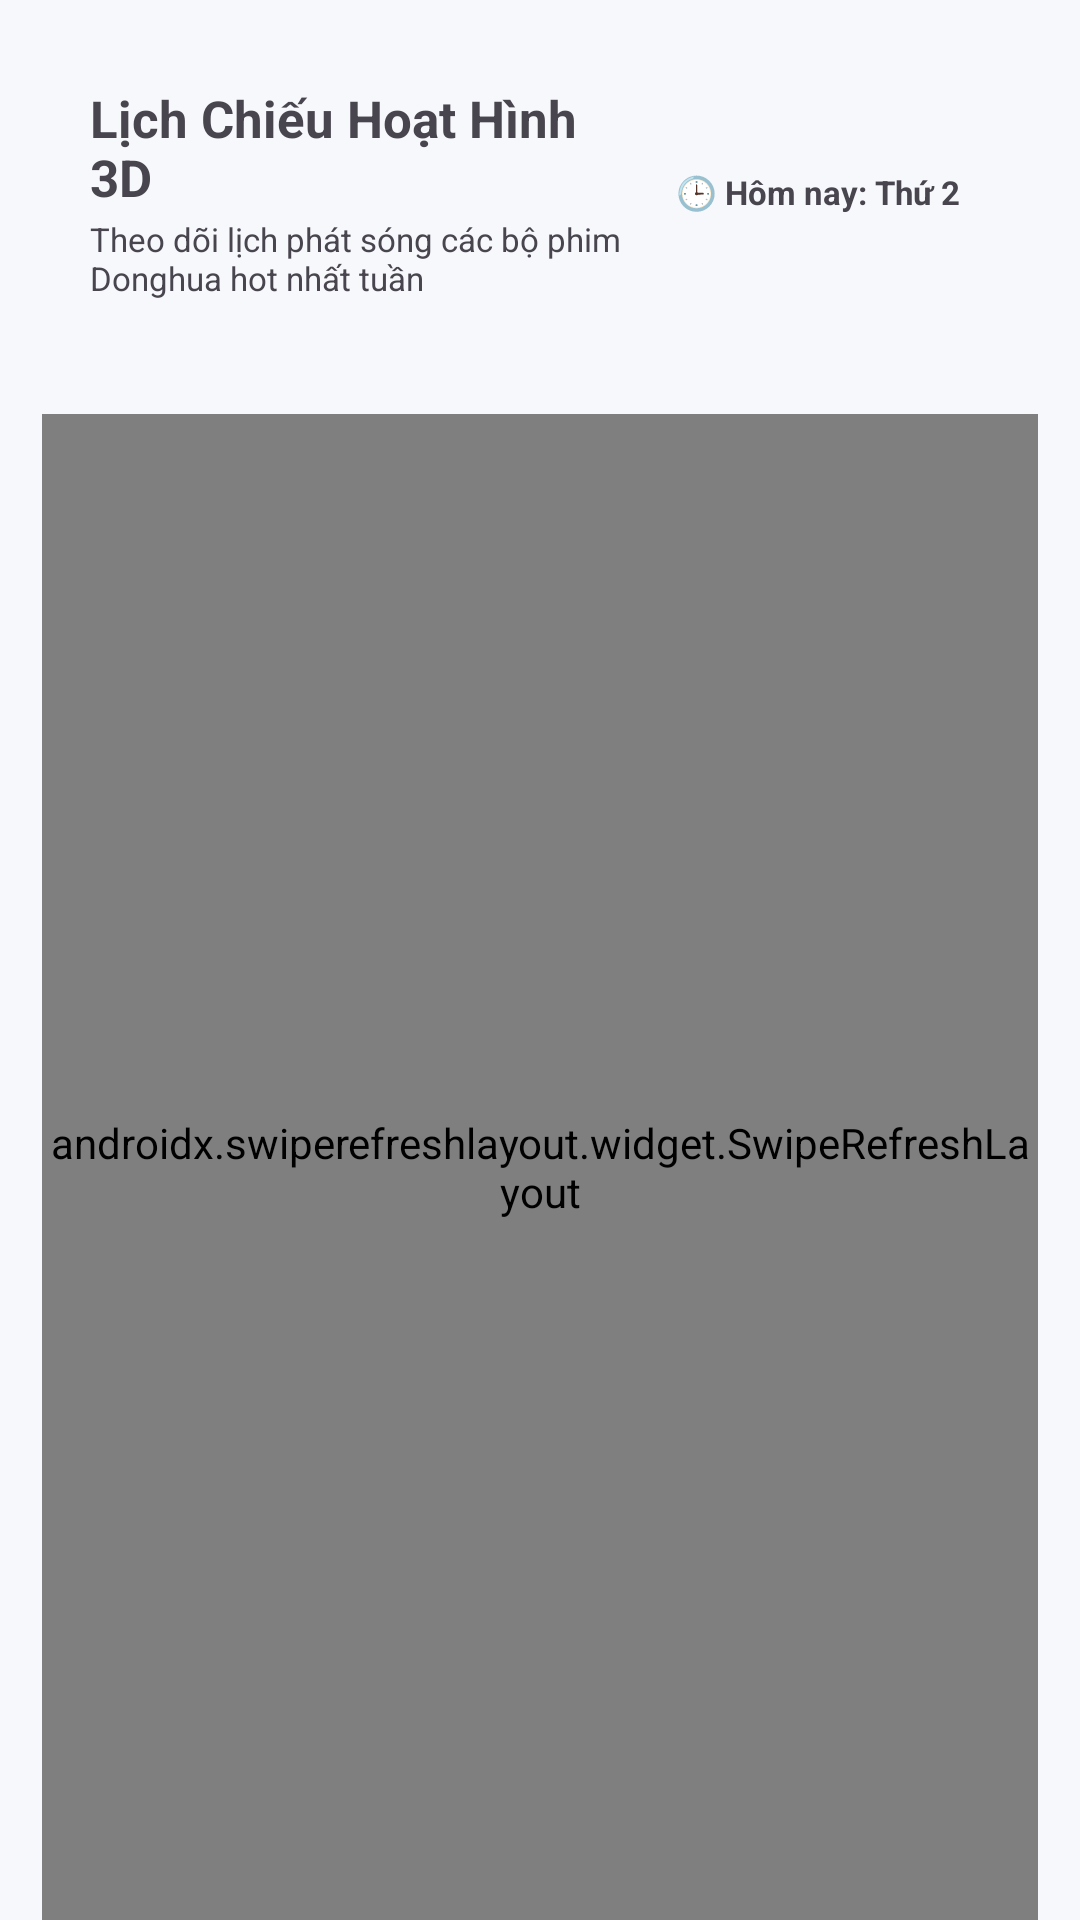

This screen was rendered from an Android layout file. Write that file and the resources it references.
<!-- AndroidManifest.xml: application theme AppTheme.NoActionBar -->
<!-- res/layout/fragment_schedule.xml -->
<?xml version="1.0" encoding="utf-8"?>
<LinearLayout xmlns:android="http://schemas.android.com/apk/res/android"
    android:id="@+id/scheduleRoot"
    android:layout_width="match_parent"
    android:layout_height="match_parent"
    android:orientation="vertical"
    android:paddingHorizontal="14dp"
    android:paddingTop="12dp">

    <LinearLayout
        android:id="@+id/scheduleHeaderPanel"
        android:layout_width="match_parent"
        android:layout_height="wrap_content"
        android:gravity="center_vertical"
        android:orientation="horizontal"
        android:padding="16dp">

        <LinearLayout
            android:layout_width="0dp"
            android:layout_height="wrap_content"
            android:layout_weight="1"
            android:orientation="vertical">

            <TextView
                android:id="@+id/txtScheduleTitle"
                android:layout_width="wrap_content"
                android:layout_height="wrap_content"
                android:text="Lịch Chiếu Hoạt Hình 3D"
                android:textSize="17sp"
                android:textStyle="bold" />

            <TextView
                android:id="@+id/txtScheduleSub"
                android:layout_width="wrap_content"
                android:layout_height="wrap_content"
                android:layout_marginTop="2dp"
                android:text="Theo dõi lịch phát sóng các bộ phim Donghua hot nhất tuần"
                android:textSize="11sp" />
        </LinearLayout>

        <TextView
            android:id="@+id/txtScheduleToday"
            android:layout_width="wrap_content"
            android:layout_height="wrap_content"
            android:paddingHorizontal="10dp"
            android:paddingVertical="5dp"
            android:text="🕒 Hôm nay: Thứ 2"
            android:textSize="11sp"
            android:textStyle="bold" />
    </LinearLayout>

    <HorizontalScrollView
        android:layout_width="match_parent"
        android:layout_height="wrap_content"
        android:layout_marginTop="12dp"
        android:scrollbars="none">

        <LinearLayout
            android:id="@+id/dayTabsContainer"
            android:layout_width="wrap_content"
            android:layout_height="wrap_content"
            android:orientation="horizontal" />
    </HorizontalScrollView>

    <TextView
        android:id="@+id/txtLoadingSchedule"
        android:layout_width="wrap_content"
        android:layout_height="wrap_content"
        android:layout_gravity="center_horizontal"
        android:layout_marginTop="10dp"
        android:text="⏳ Đang đồng bộ lịch chiếu từ YanHH3D..."
        android:textSize="11sp"
        android:visibility="gone" />

    <TextView
        android:id="@+id/txtEmptySchedule"
        android:layout_width="match_parent"
        android:layout_height="wrap_content"
        android:layout_marginTop="24dp"
        android:gravity="center"
        android:paddingVertical="40dp"
        android:text="📅 Chưa có lịch phát sóng"
        android:textSize="13sp"
        android:visibility="gone" />

    <androidx.swiperefreshlayout.widget.SwipeRefreshLayout
        android:id="@+id/swipeRefreshSchedule"
        android:layout_width="match_parent"
        android:layout_height="0dp"
        android:layout_marginTop="10dp"
        android:layout_weight="1">

        <androidx.recyclerview.widget.RecyclerView
            android:id="@+id/rvSchedule"
            android:layout_width="match_parent"
            android:layout_height="match_parent"
            android:clipToPadding="false"
            android:paddingBottom="96dp" />
    </androidx.swiperefreshlayout.widget.SwipeRefreshLayout>
</LinearLayout>
<!-- resources referenced by this layout -->
<resources>
  <style name="AppTheme.NoActionBar" parent="Theme.Material3.DayNight.NoActionBar">
          <item name="windowActionBar">false</item>
          <item name="windowNoTitle">true</item>
          <item name="colorPrimary">@color/colorPrimary</item>
          <item name="colorAccent">@color/colorAccent</item>
          <item name="android:windowBackground">@color/pearl_bg_primary</item>
          <item name="android:statusBarColor">@android:color/transparent</item>
          <item name="android:navigationBarColor">@android:color/transparent</item>
      </style>
  <color name="colorPrimary">#5C6BC0</color>
  <color name="colorAccent">#43A6B8</color>
  <color name="pearl_bg_primary">#F6F8FC</color>
</resources>
